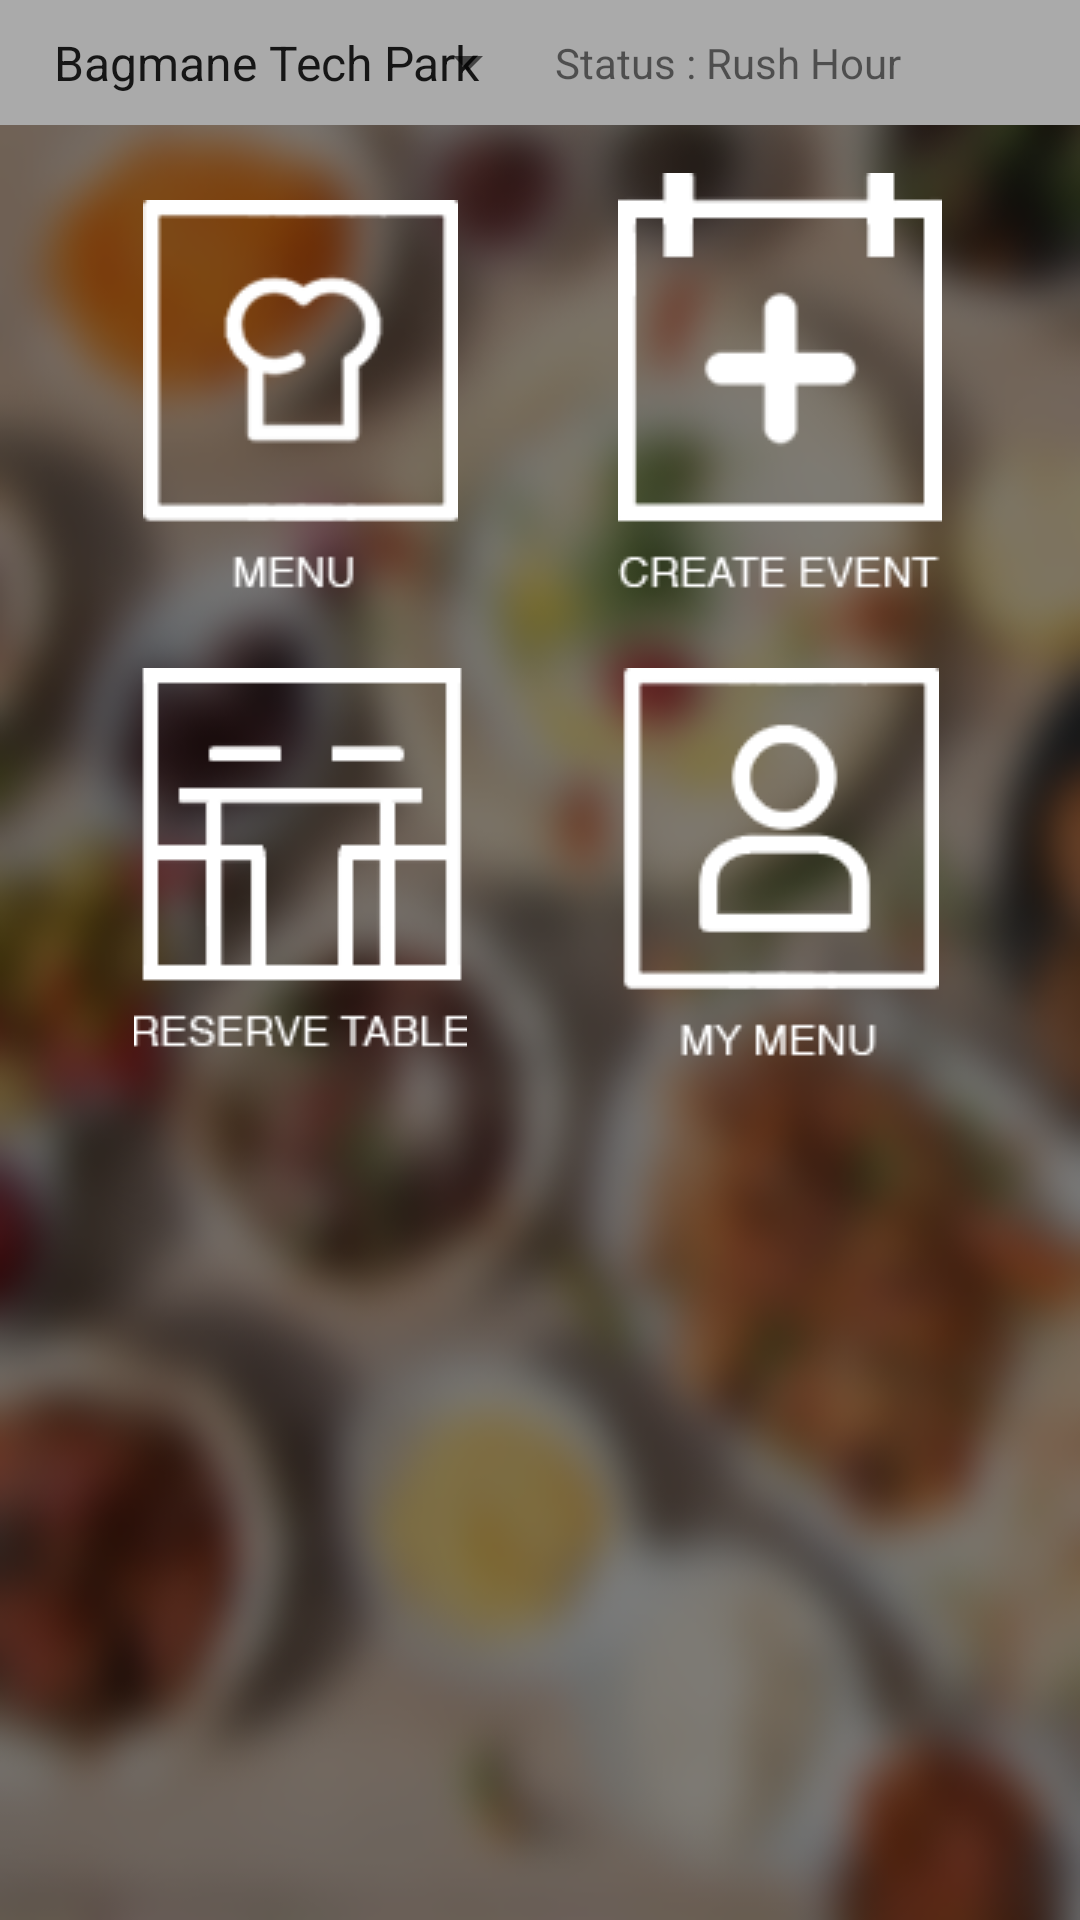

Layout XML and referenced resources for this Android screen:
<!-- AndroidManifest.xml: activity theme AppTheme.NoActionBar -->
<!-- res/layout/fragment_home.xml -->
<LinearLayout xmlns:android="http://schemas.android.com/apk/res/android"
    xmlns:tools="http://schemas.android.com/tools"
    android:layout_width="match_parent"
    android:layout_height="match_parent"
    android:background="@drawable/background"
    android:orientation="vertical"
    tools:context="com.persistent.cafeteria.Fragment.HomeFragment">

    <LinearLayout
        android:layout_width="match_parent"
        android:layout_height="wrap_content"
        android:background="@android:color/darker_gray"
        android:gravity="center_vertical"
        android:orientation="horizontal"
        android:padding="5dp">

        <Spinner
            android:id="@+id/facilities_list"
            android:layout_width="0dp"
            android:layout_height="wrap_content"
            android:layout_weight="1"
            android:entries="@array/facilities"
            android:padding="5dp" />

        <TextView
            android:id="@+id/facilities_status"
            android:layout_width="0dp"
            android:layout_height="wrap_content"
            android:layout_weight="1"
            android:padding="5dp"
            android:text="@string/status_default" />

    </LinearLayout>

    <LinearLayout
        android:gravity="center"
        android:layout_marginTop="15dp"
        android:layout_marginLeft="20dp"
        android:layout_marginRight="20dp"
        android:layout_width="match_parent"
        android:layout_height="wrap_content">

        <ImageButton
            android:contentDescription="@string/menu"
            android:id="@+id/home_menu_button"
            android:paddingTop="10dp"
            android:layout_width="0dp"
            android:layout_height="wrap_content"
            android:layout_weight="1"
            android:background="@android:color/transparent"
            android:src="@drawable/ic_menu" />

        <ImageButton
            android:contentDescription="@string/create_table"
            android:id="@+id/home_create_event_button"
            android:layout_width="0dp"
            android:layout_height="wrap_content"
            android:layout_weight="1"
            android:background="@android:color/transparent"
            android:src="@drawable/ic_create_event" />

    </LinearLayout>


    <LinearLayout
        android:gravity="center"
        android:layout_marginTop="25dp"
        android:layout_marginLeft="20dp"
        android:layout_marginRight="20dp"
        android:layout_width="match_parent"
        android:layout_height="wrap_content">

        <ImageButton
            android:contentDescription="@string/reserve_table"
            android:id="@+id/home_reserve_table_button"
            android:layout_width="0dp"
            android:layout_height="wrap_content"
            android:layout_weight="1"
            android:background="@android:color/transparent"
            android:src="@drawable/ic_reserve_table" />

        <ImageButton
            android:contentDescription="@string/my_menu"
            android:id="@+id/home_my_menu_button"
            android:layout_width="0dp"
            android:layout_height="wrap_content"
            android:layout_weight="1"
            android:background="@android:color/transparent"
            android:src="@drawable/ic_my_menu" />

    </LinearLayout>

</LinearLayout>
<!-- resources referenced by this layout -->
<resources>
  <array name="facilities">
          <item>Bagmane Tech Park</item>
          <item>Swing 1 - Embassy TechVillage</item>
          <item>Swing 2 - Embassy TechVillage</item>
          <item>Swing 3 - Embassy TechVillage</item>
      </array>
  <!-- drawable background: png bitmap (drawable, 123647 bytes) -->
  <!-- drawable ic_create_event: png bitmap (drawable, 2546 bytes) -->
  <!-- drawable ic_menu: png bitmap (drawable, 2990 bytes) -->
  <!-- drawable ic_my_menu: png bitmap (drawable, 3008 bytes) -->
  <!-- drawable ic_reserve_table: png bitmap (drawable, 2224 bytes) -->
  <string name="create_table">Create Event</string>
  <string name="menu">Menu</string>
  <string name="my_menu">My Menu</string>
  <string name="reserve_table">Reserve Table</string>
  <string name="status_default">Status : Rush Hour</string>
  <style name="AppTheme.NoActionBar">
          <item name="windowActionBar">false</item>
          <item name="windowNoTitle">true</item>
      </style>
</resources>
